pico-8 play session: no input (idle), after a click and taps of 🅾, ❎, 🅾+❎, 🅾 in the second before t = 0

[t = 1 s] idle ~1s (no d-pad/buttons)
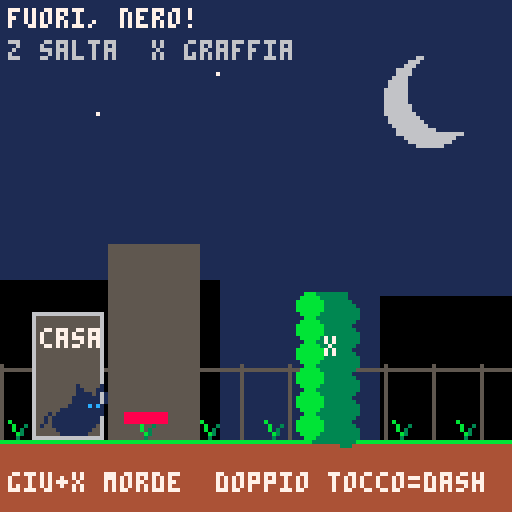

pico-8 cartridge
version 42
__lua__
-- fuori, nero! - prototipo cortile
-- frecce: muovi | z: salta | x: graffia
-- giu+x: morde | doppio tocco sinistra/destra: dash

room_w=256
floor_y=110
cam_x=0
msg=""
msg_t=0

function _init()
 p={
  x=18,y=floor_y,vx=0,vy=0,
  face=1,grounded=true,
  dash=0,dash_dir=1,
  last_dir=0,last_tap=-10,
  attack="",atk_t=0
 }
 barriers={
  {x=82,kind="vines",top=73,alive=true},
  {x=151,kind="crate",top=84,alive=true},
  {x=218,kind="card",top=73,alive=true}
 }
end

function _update()
 local dir=0
 if btn(0) then dir=-1 elseif btn(1) then dir=1 end
 if dir!=0 then p.face=dir end

 -- doppio tocco direzionale per lo scatto
 local tap=0
 if btnp(0) then tap=-1 elseif btnp(1) then tap=1 end
 if tap!=0 then
  if tap==p.last_dir and time()-p.last_tap<0.32 then
   p.dash=7
   p.dash_dir=tap
   p.last_tap=-10
  else
   p.last_dir=tap
   p.last_tap=time()
  end
 end

 if btnp(4) and p.grounded then
  p.vy=-3.7
  p.grounded=false
 end

 if btnp(5) then
  if btn(3) then
   p.attack="morso"
  else
   p.attack="graffio"
  end
  p.atk_t=8
  hit_barrier(p.attack)
 end

 if p.dash>0 then
  p.vx=p.dash_dir*3.2
  p.vy=0
  p.dash-=1
 else
  p.vx=dir*1.15
  p.vy=min(3.5,p.vy+0.22)
 end

 local nx=p.x+p.vx
 for b in all(barriers) do
  if b.alive and p.y>b.top and p.y-14<floor_y and abs(nx-b.x)<7 then
   if p.dash>0 and b.kind=="card" then
    b.alive=false
    say("dash: cartone sfondato!")
   else
    nx=p.x
   end
  end
 end
 p.x=mid(5,nx,room_w-5)

 p.y+=p.vy
 if p.y>=floor_y then
  p.y=floor_y
  p.vy=0
  p.grounded=true
 else
  p.grounded=false
 end

 if p.atk_t>0 then p.atk_t-=1 end
 if msg_t>0 then msg_t-=1 else msg="" end
 cam_x=mid(0,p.x-58,room_w-128)
end

function hit_barrier(kind)
 local tx=p.x+p.face*12
 for b in all(barriers) do
  if b.alive and abs(b.x-tx)<12 then
   if kind=="graffio" and b.kind=="vines" then
    b.alive=false
    say("rampicanti tagliati!")
   elseif kind=="morso" and b.kind=="crate" then
    b.alive=false
    say("cassa sfondata!")
   end
  end
 end
end

function say(s)
 msg=s
 msg_t=90
end

function _draw()
 cls(1)
 camera(cam_x,0)
 draw_world()
 for b in all(barriers) do draw_barrier(b) end
 draw_cat()
 camera()
 print("fuori, nero!",2,2,7)
 print("z salta  x graffia",2,10,6)
 print("giu+x morde  doppio tocco=dash",2,118,7)
 if msg_t>0 then
  rectfill(24,48,104,61,0)
  print(msg,28,52,10)
 end
end

function draw_world()
 -- cielo notturno e luna
 cls(1)
 circfill(107,25,11,6)
 circfill(112,22,10,1)
 pset(24,28,7)
 pset(54,18,7)
 pset(186,34,7)
 pset(240,20,7)

 -- sagome di case e recinzione
 rectfill(0,70,54,109,0)
 rectfill(27,61,49,109,5)
 rectfill(95,74,145,109,0)
 rectfill(162,65,205,109,0)
 for x=0,room_w,12 do
  line(x,91,x,109,5)
 end
 line(0,92,room_w,92,5)

 -- terreno e ciuffi d'erba
 rectfill(0,floor_y,room_w,127,4)
 line(0,floor_y,room_w,floor_y,11)
 for x=4,room_w,16 do
  line(x,109,x-2,105,11)
  line(x,109,x+2,106,3)
 end
 -- ingresso di casa e traccia del nastro rosso
 rectfill(8,78,25,109,5)
 rect(8,78,25,109,6)
 rectfill(31,103,41,105,8)
 print("casa",10,82,7)
 print("segui il nastro",174,98,8)
end

function draw_barrier(b)
 if not b.alive then return end
 if b.kind=="vines" then
  rectfill(b.x-4,b.top,b.x+4,floor_y,3)
  for y=b.top+3,floor_y-3,6 do
   circfill(b.x-5,y,3,11)
   circfill(b.x+4,y+2,3,3)
  end
  print("x",b.x-1,84,7)
 elseif b.kind=="crate" then
  rectfill(b.x-6,b.top,b.x+6,floor_y,9)
  rect(b.x-6,b.top,b.x+6,floor_y,4)
  line(b.x-5,b.top+1,b.x+5,floor_y-1,4)
  line(b.x+5,b.top+1,b.x-5,floor_y-1,4)
  print("giu+x",b.x-10,90,7)
 else
  rectfill(b.x-5,b.top,b.x+5,floor_y,9)
  rect(b.x-5,b.top,b.x+5,floor_y,10)
  line(b.x-4,b.top+3,b.x+4,floor_y-3,4)
  line(b.x+4,b.top+3,b.x-4,floor_y-3,4)
  print("dash",b.x-7,87,7)
 end
end

function draw_cat()
 local x=p.x
 local y=p.y
 -- scia breve durante il dash
 if p.dash>0 then
  circfill(x-p.face*7,y-5,3,5)
  circfill(x-p.face*12,y-5,2,6)
 end
 -- coda, corpo, testa e orecchie
 line(x-2*p.face,y-4,x-6*p.face,y-7,1)
 line(x-6*p.face,y-7,x-8*p.face,y-4,1)
 rectfill(x-3,y-7,x+3,y-2,1)
 circfill(x-2,y-5,3,1)
 circfill(x+2,y-5,3,1)
 circfill(x+p.face*3,y-8,4,1)
 line(x+p.face*1,y-11,x+p.face*1,y-14,1)
 line(x+p.face*1,y-14,x+p.face*4,y-11,1)
 line(x+p.face*5,y-11,x+p.face*7,y-14,1)
 line(x+p.face*7,y-14,x+p.face*8,y-10,1)
 pset(x+p.face*4,y-9,12)
 pset(x+p.face*6,y-9,12)
 if p.atk_t>0 then
  if p.attack=="graffio" then
   line(x+p.face*8,y-9,x+p.face*13,y-13,7)
   line(x+p.face*9,y-6,x+p.face*15,y-8,7)
   line(x+p.face*8,y-3,x+p.face*13,y-1,7)
  else
   line(x+p.face*8,y-7,x+p.face*14,y-7,8)
   pset(x+p.face*15,y-8,7)
   pset(x+p.face*15,y-6,7)
  end
 end
end
